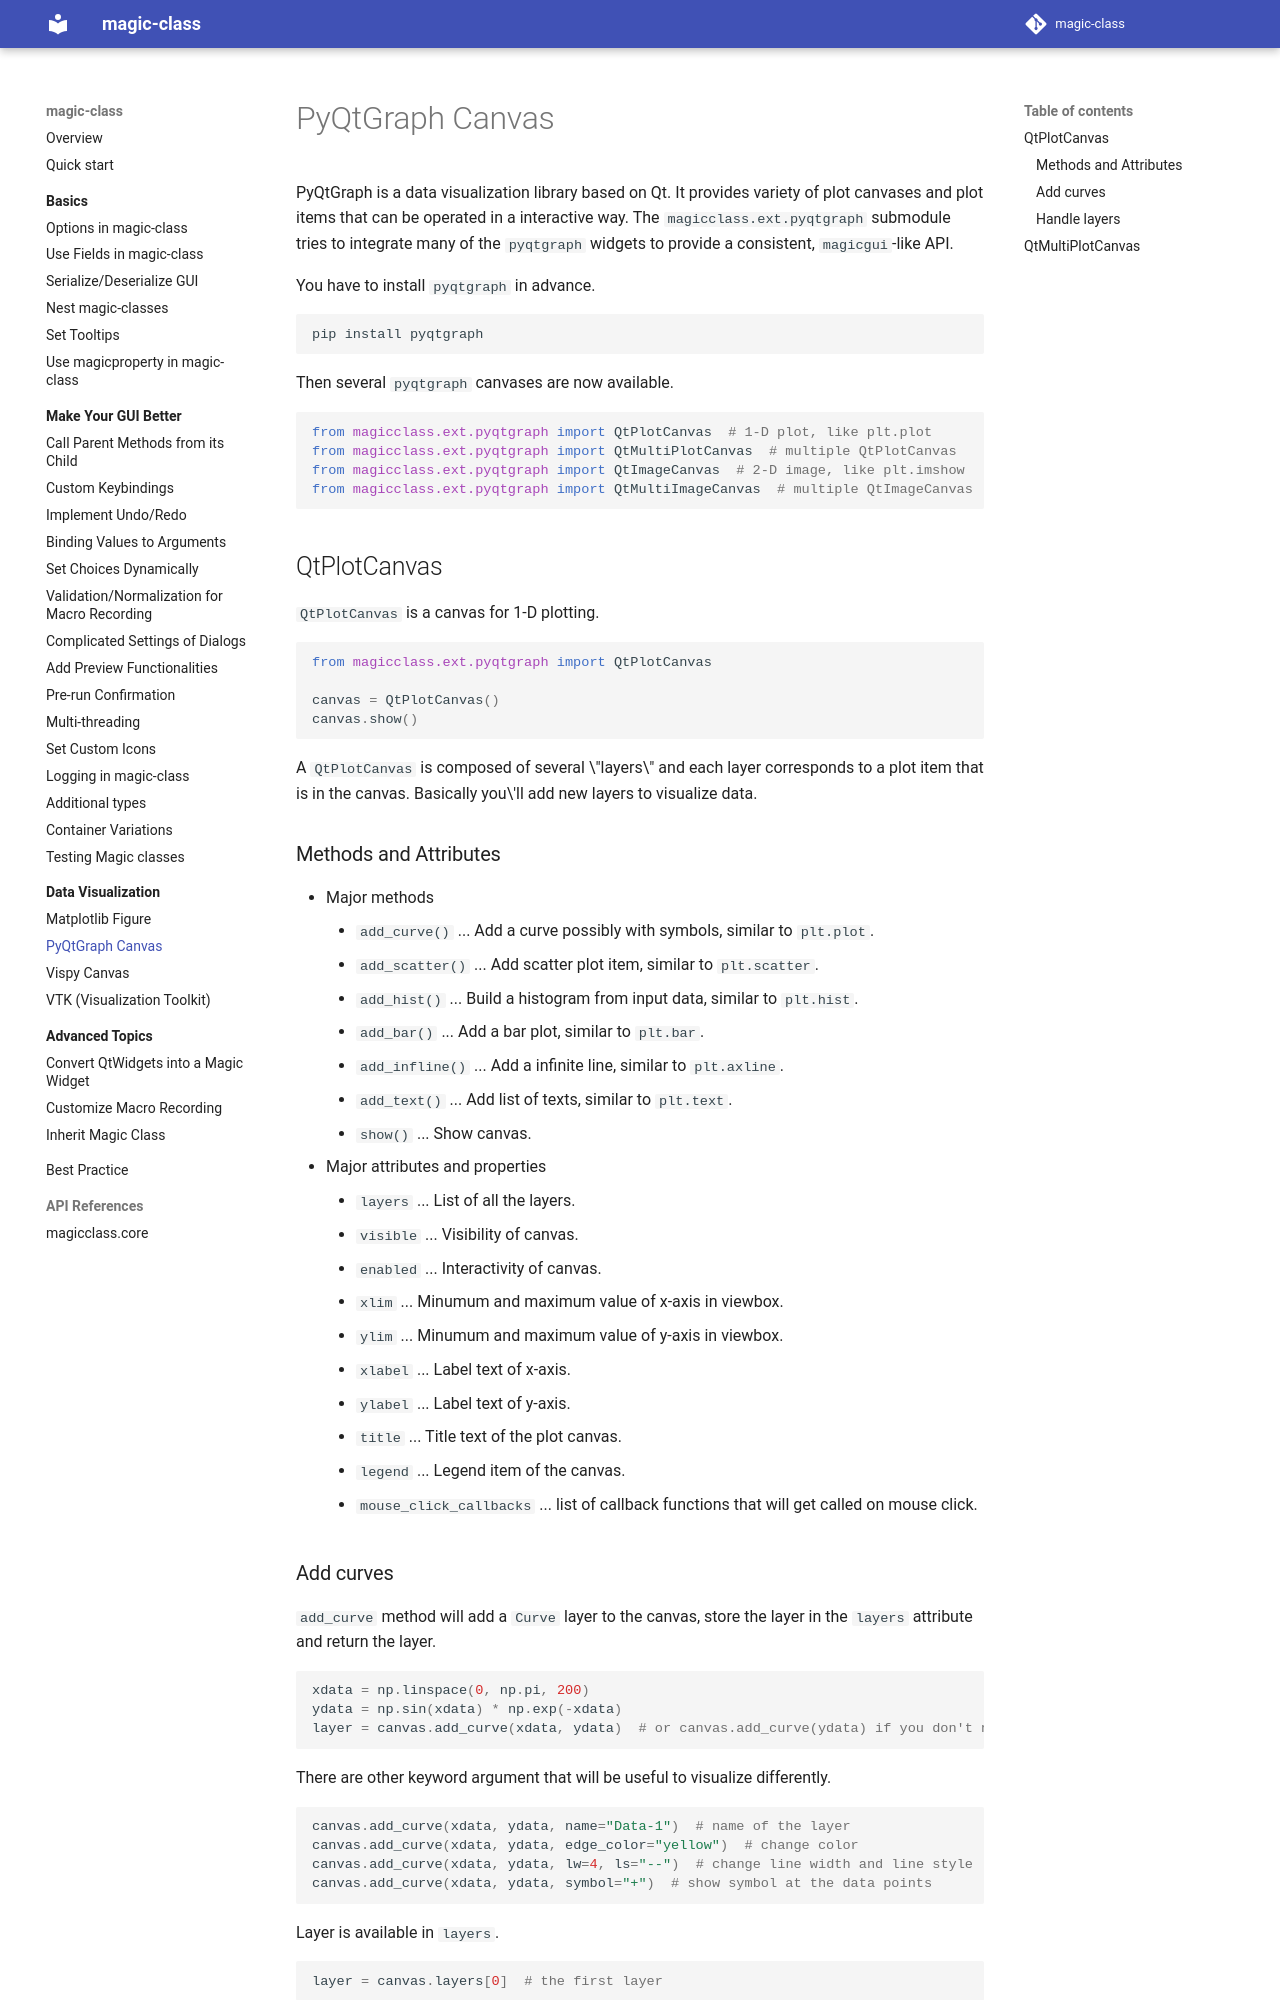

repository: hanjinliu/magic-class · page: visualization/pyqtgraph/index.html · generator: mkdocs

# PyQtGraph Canvas

PyQtGraph is a data visualization library based on Qt. It provides variety of plot
canvases and plot items that can be operated in a interactive way. The
`magicclass.ext.pyqtgraph` submodule tries to integrate many of the `pyqtgraph` widgets
to provide a  consistent, `magicgui`-like API.

You have to install `pyqtgraph` in advance.

``` shell
pip install pyqtgraph
```

Then several `pyqtgraph` canvases are now available.

``` python
from magicclass.ext.pyqtgraph import QtPlotCanvas  # 1-D plot, like plt.plot
from magicclass.ext.pyqtgraph import QtMultiPlotCanvas  # multiple QtPlotCanvas
from magicclass.ext.pyqtgraph import QtImageCanvas  # 2-D image, like plt.imshow
from magicclass.ext.pyqtgraph import QtMultiImageCanvas  # multiple QtImageCanvas
```

## QtPlotCanvas

`QtPlotCanvas` is a canvas for 1-D plotting.

``` python
from magicclass.ext.pyqtgraph import QtPlotCanvas

canvas = QtPlotCanvas()
canvas.show()
```

A `QtPlotCanvas` is composed of several \"layers\" and each layer
corresponds to a plot item that is in the canvas. Basically you\'ll add
new layers to visualize data.

### Methods and Attributes

- Major methods
    - `add_curve()` ... Add a curve possibly with symbols, similar to `plt.plot`.
    - `add_scatter()` ... Add scatter plot item, similar to `plt.scatter`.
    - `add_hist()` ... Build a histogram from input data, similar to `plt.hist`.
    - `add_bar()` ... Add a bar plot, similar to `plt.bar`.
    - `add_infline()` ... Add a infinite line, similar to `plt.axline`.
    - `add_text()` ... Add list of texts, similar to `plt.text`.
    - `show()` ... Show canvas.
- Major attributes and properties
    - `layers` ... List of all the layers.
    - `visible` ... Visibility of canvas.
    - `enabled` ... Interactivity of canvas.
    - `xlim` ... Minumum and maximum value of x-axis in viewbox.
    - `ylim` ... Minumum and maximum value of y-axis in viewbox.
    - `xlabel` ... Label text of x-axis.
    - `ylabel` ... Label text of y-axis.
    - `title` ... Title text of the plot canvas.
    - `legend` ... Legend item of the canvas.
    - `mouse_click_callbacks` ... list of callback functions that will get called on
      mouse click.
